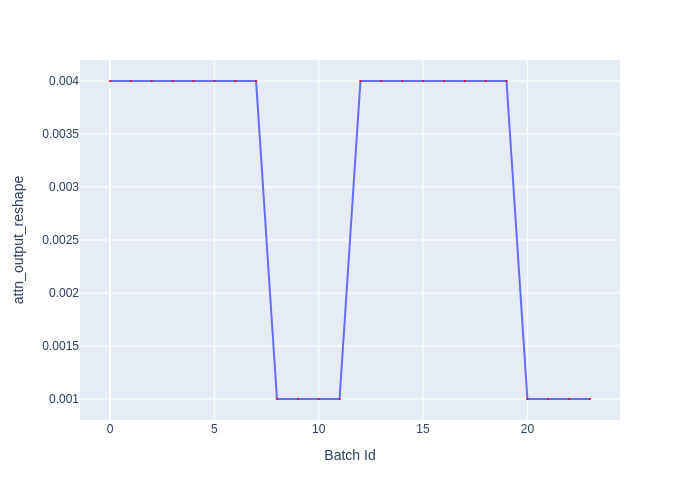

Data behind this chart, as committed beside it:
Batch Id, attn_output_reshape
0, 0.004
1, 0.004
2, 0.004
3, 0.004
4, 0.004
5, 0.004
6, 0.004
7, 0.004
8, 0.001
9, 0.001
10, 0.001
11, 0.001
12, 0.004
13, 0.004
14, 0.004
15, 0.004
16, 0.004
17, 0.004
18, 0.004
19, 0.004
20, 0.001
21, 0.001
22, 0.001
23, 0.001
